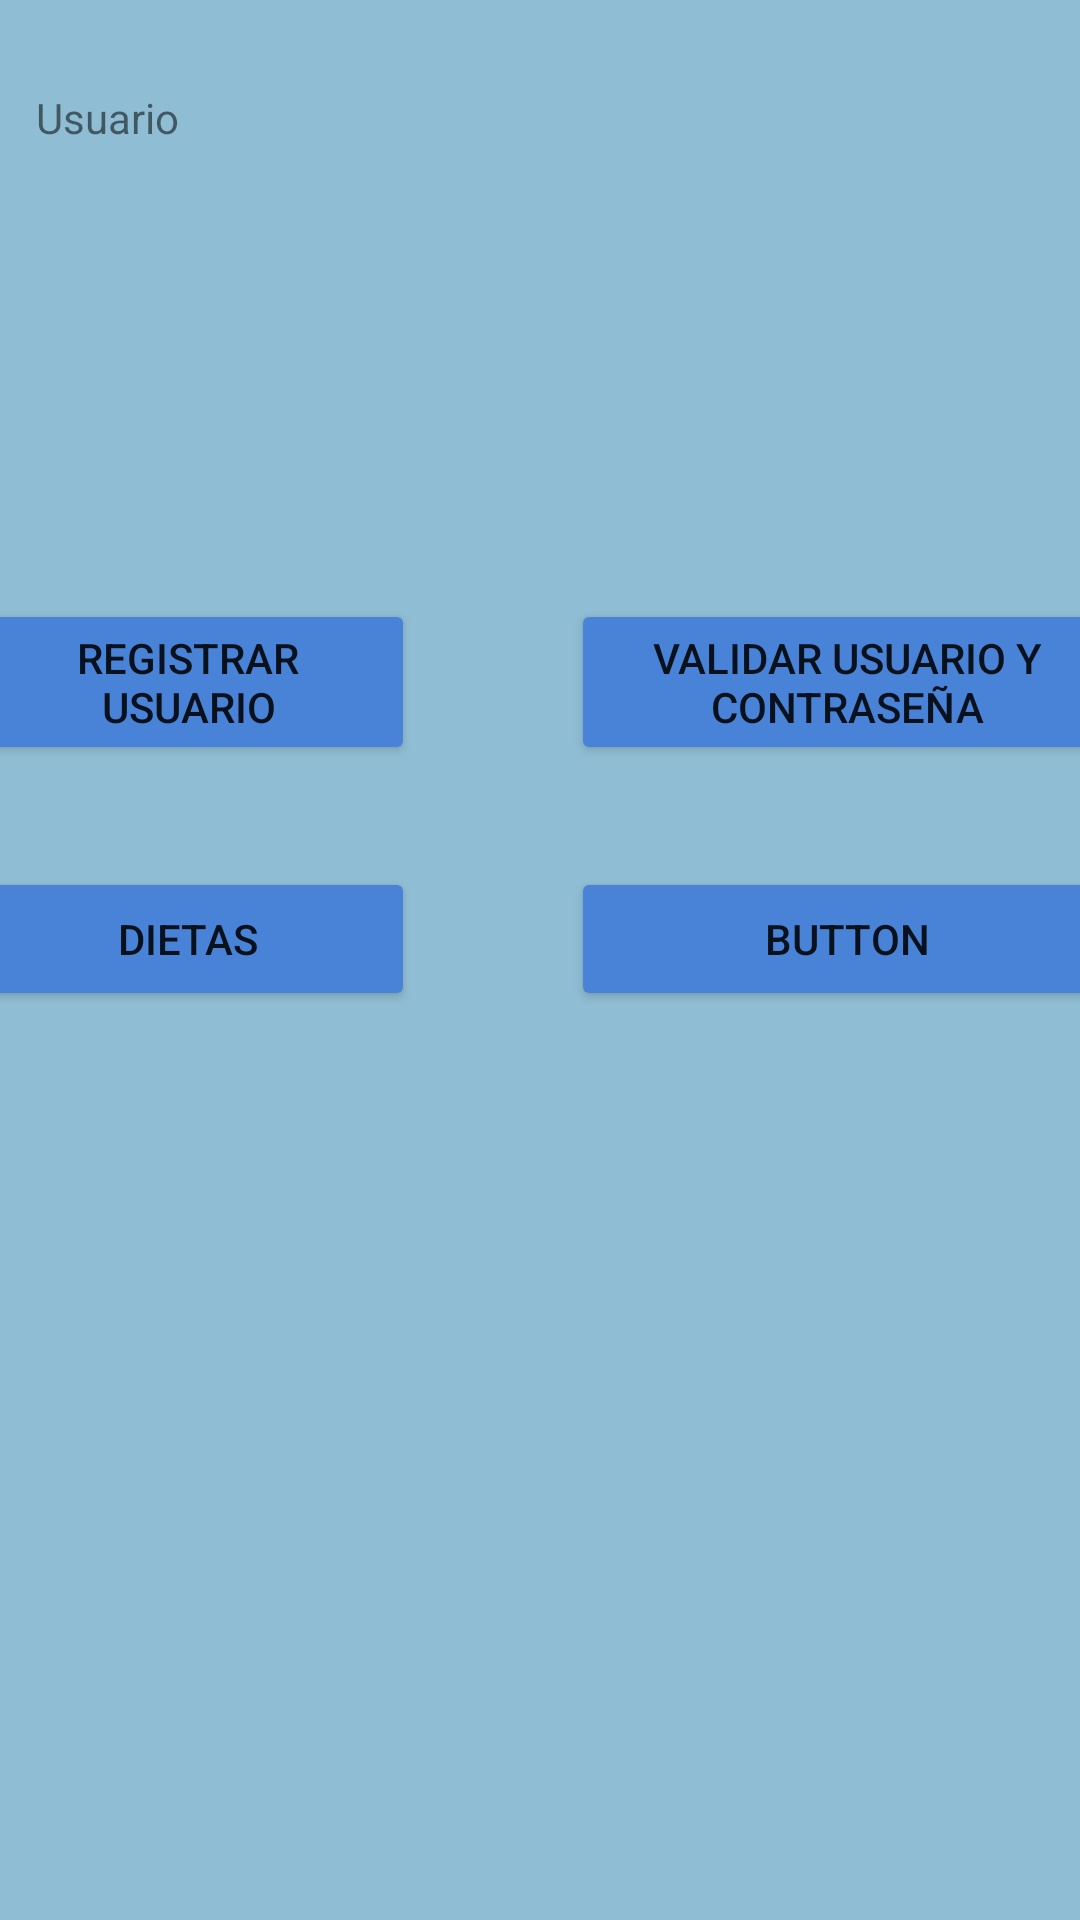

Here is an Android app screen rendered from its layout file. Give the layout XML and the strings, colors and styles it references.
<!-- AndroidManifest.xml: application theme Theme.Fullgym -->
<!-- res/layout/activity_main.xml -->
<?xml version="1.0" encoding="utf-8"?>
<androidx.constraintlayout.widget.ConstraintLayout xmlns:android="http://schemas.android.com/apk/res/android"
    xmlns:app="http://schemas.android.com/apk/res-auto"
    xmlns:tools="http://schemas.android.com/tools"
    android:id="@+id/linearLayout"
    android:layout_width="match_parent"
    android:layout_height="match_parent"
    android:background="#8FBDD3"
    tools:context=".MainActivity" >

    <LinearLayout
        android:layout_width="209dp"
        android:layout_height="24dp"
        app:layout_constraintBottom_toBottomOf="parent"
        app:layout_constraintEnd_toEndOf="parent"
        app:layout_constraintHorizontal_bias="0.08"
        app:layout_constraintStart_toStartOf="parent"
        app:layout_constraintTop_toTopOf="parent"
        app:layout_constraintVertical_bias="0.048">

        <TextView
            android:id="@+id/textView9"
            android:layout_width="61dp"
            android:layout_height="wrap_content"
            android:layout_weight="1"
            android:text="Usuario" />

        <TextView
            android:id="@+id/tviduser"
            android:layout_width="wrap_content"
            android:layout_height="wrap_content"
            android:layout_weight="1" />
    </LinearLayout>

    <TableLayout
        android:layout_width="386dp"
        android:layout_height="232dp"
        app:layout_constraintBottom_toBottomOf="parent"
        app:layout_constraintEnd_toEndOf="parent"
        app:layout_constraintStart_toStartOf="parent"
        app:layout_constraintTop_toTopOf="parent"
        app:layout_constraintVertical_bias="0.489">

        <TableRow
            android:layout_width="match_parent"
            android:layout_height="match_parent">

            <Button
                android:id="@+id/btnregistrausuariomain"
                android:layout_width="136dp"
                android:layout_height="wrap_content"
                android:backgroundTint="#4983D8"
                android:onClick="onClick"
                android:text="Registrar Usuario"
                app:cornerRadius="20dp" />

            <TextView
                android:id="@+id/textView"
                android:layout_width="52dp"
                android:layout_height="wrap_content" />

            <Button
                android:id="@+id/button2"
                android:layout_width="184dp"
                android:layout_height="match_parent"
                android:backgroundTint="#4983D8"
                android:onClick="onClick"
                android:text="Validar Usuario y contraseña"
                app:cornerRadius="20dp" />
        </TableRow>

        <TableRow
            android:layout_width="match_parent"
            android:layout_height="45dp">

            <TextView
                android:id="@+id/textView2"
                android:layout_width="151dp"
                android:layout_height="34dp" />
        </TableRow>

        <TableRow
            android:layout_width="match_parent"
            android:layout_height="match_parent">

            <Button
                android:id="@+id/btndietasmain"
                android:layout_width="wrap_content"
                android:layout_height="wrap_content"
                android:backgroundTint="#4983D8"
                android:text="Dietas"
                app:cornerRadius="20dp" />

            <TextView
                android:id="@+id/textView3"
                android:layout_width="wrap_content"
                android:layout_height="wrap_content" />

            <Button
                android:id="@+id/button6"
                android:layout_width="wrap_content"
                android:layout_height="wrap_content"
                android:backgroundTint="#4983D8"
                android:text="Button"
                app:cornerRadius="20dp" />
        </TableRow>

        <TableRow
            android:layout_width="match_parent"
            android:layout_height="match_parent" />

    </TableLayout>

</androidx.constraintlayout.widget.ConstraintLayout>
<!-- resources referenced by this layout -->
<resources>
  <style name="Theme.Fullgym" parent="Theme.MaterialComponents.DayNight.DarkActionBar">
          
          <item name="colorPrimary">@color/purple_500</item>
          <item name="colorPrimaryVariant">@color/purple_700</item>
          <item name="colorOnPrimary">@color/white</item>
          
          <item name="colorSecondary">@color/teal_200</item>
          <item name="colorSecondaryVariant">@color/teal_700</item>
          <item name="colorOnSecondary">@color/black</item>
          
          <item name="android:statusBarColor" tools:targetApi="l">?attr/colorPrimaryVariant</item>
          
      </style>
  <!-- not gathered from this repository: default colours our renderer supplied (Android Studio template values) -->
  <color name="purple_500">#FF6200EE</color>
  <color name="purple_700">#FF3700B3</color>
  <color name="teal_200">#FF03DAC5</color>
  <color name="teal_700">#FF018786</color>
  <color name="black">#FF000000</color>
  <color name="white">#FFFFFFFF</color>
</resources>
